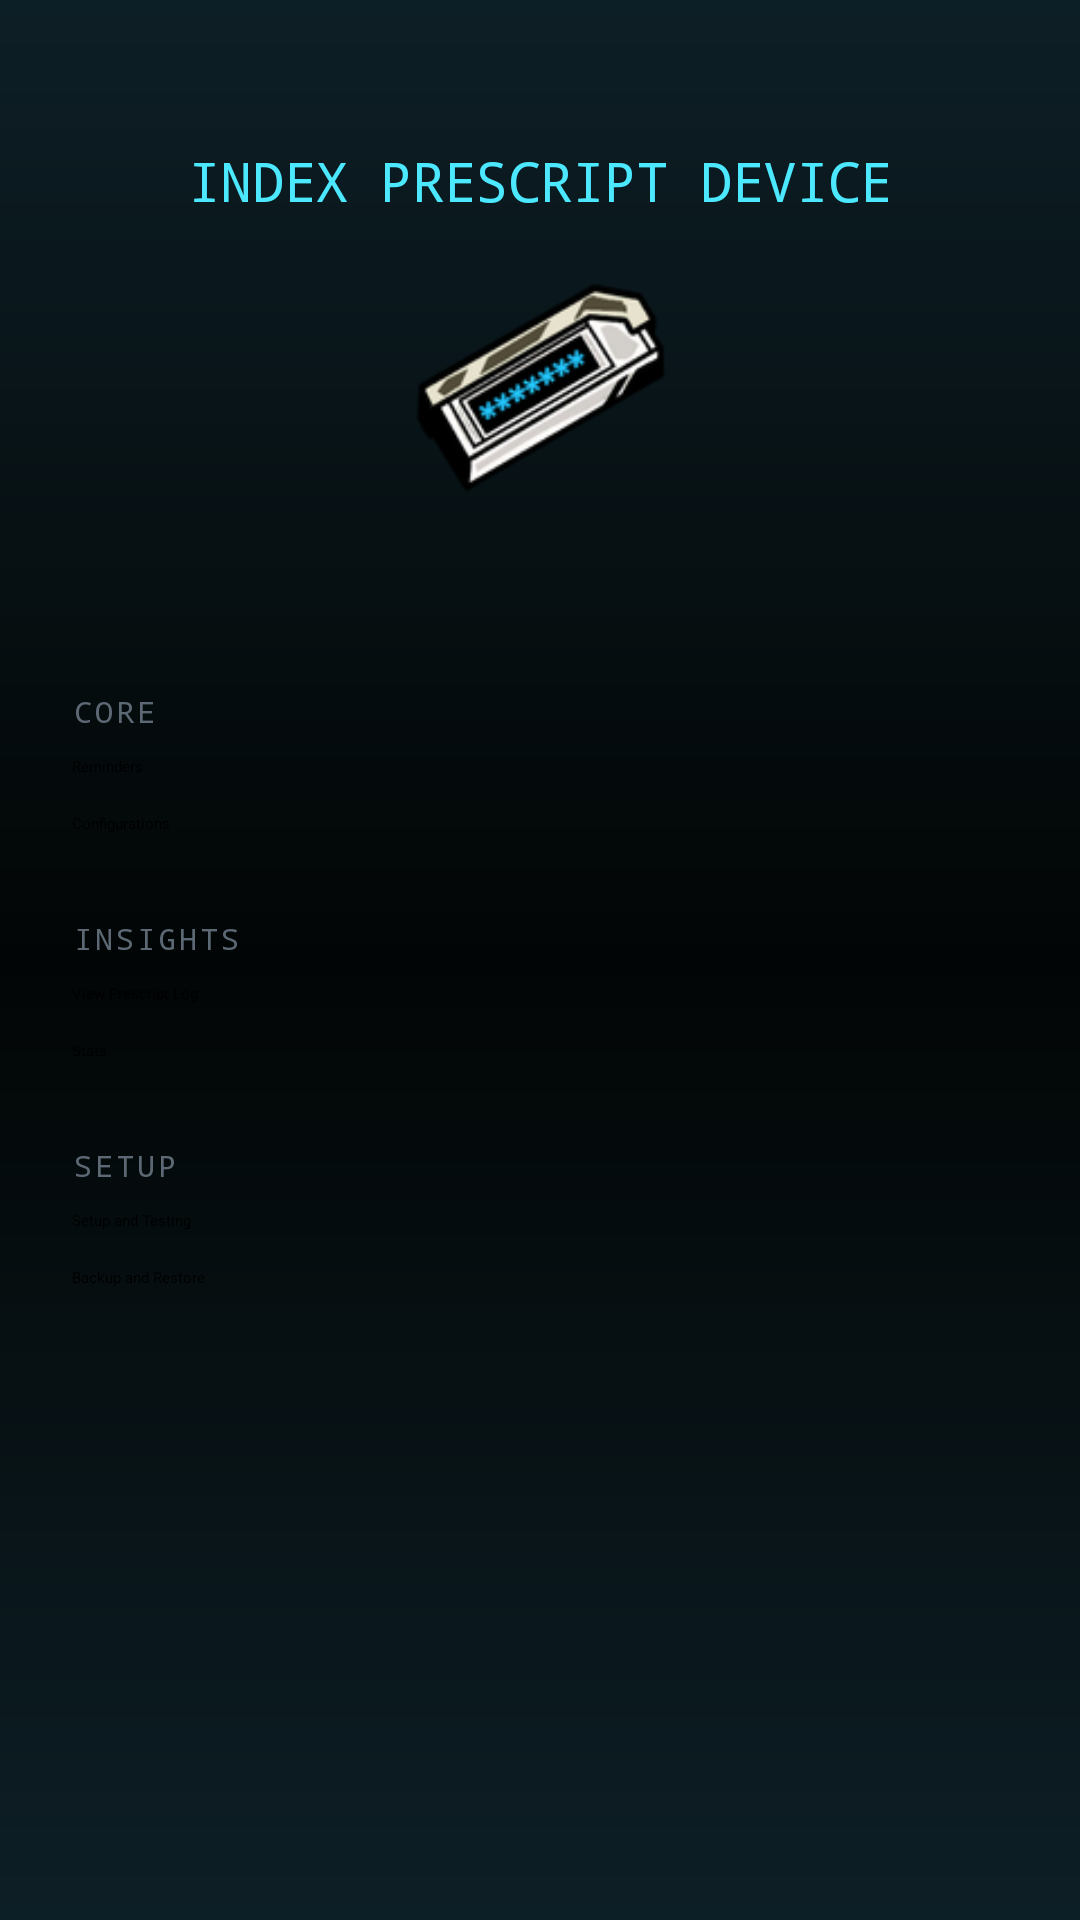

This screen was rendered from an Android layout file. Write that file and the resources it references.
<!-- AndroidManifest.xml: application theme Theme.PrescriptBeeper -->
<!-- res/layout/activity_main.xml -->
<?xml version="1.0" encoding="utf-8"?>
<ScrollView xmlns:android="http://schemas.android.com/apk/res/android"
    android:layout_width="match_parent"
    android:layout_height="match_parent"
    android:fitsSystemWindows="true"
    android:background="@drawable/bg_app_wallpaper">

    <LinearLayout
        android:layout_width="match_parent"
        android:layout_height="wrap_content"
        android:orientation="vertical"
        android:gravity="center_horizontal"
        android:paddingStart="24dp"
        android:paddingEnd="24dp"
        android:paddingBottom="24dp"
        android:paddingTop="48dp">

        <TextView
            android:layout_width="wrap_content"
            android:layout_height="wrap_content"
            android:text="INDEX PRESCRIPT DEVICE"
            android:textColor="#4be8ff"
            android:textSize="18sp"
            android:fontFamily="monospace"
            android:layout_marginBottom="12dp" />

        <ImageView
            android:layout_width="90dp"
            android:layout_height="90dp"
            android:src="@drawable/icdeviceicon"
            android:layout_marginBottom="24dp" />

        <Switch
            android:id="@+id/switchEnabled"
            android:layout_width="wrap_content"
            android:layout_height="wrap_content"
            android:text="Prescripts Active"
            android:textColor="#4be8ff"
            android:fontFamily="monospace"
            android:layout_marginBottom="32dp" />


        <TextView
            android:id="@+id/tvPermissionsMissing"
            android:layout_width="wrap_content"
            android:layout_height="wrap_content"
            android:text="⚠ Permissions Missing"
            android:textColor="#ff3b5c"
            android:textSize="11sp"
            android:fontFamily="monospace"
            android:visibility="gone"
            android:layout_marginBottom="8dp" />

        <TextView
            android:id="@+id/tvNoAppsWatched"
            android:layout_width="wrap_content"
            android:layout_height="wrap_content"
            android:text="⚠ No Apps Watched"
            android:textColor="#ff3b5c"
            android:textSize="11sp"
            android:fontFamily="monospace"
            android:visibility="gone"
            android:layout_marginBottom="20dp" />

        <TextView
            android:id="@+id/tvUpdateAvailable"
            android:layout_width="wrap_content"
            android:layout_height="wrap_content"
            android:text="⬆ Update Available"
            android:textColor="#4be8ff"
            android:textSize="11sp"
            android:fontFamily="monospace"
            android:visibility="gone"
            android:layout_marginBottom="20dp" />

        <TextView
            android:layout_width="match_parent"
            android:layout_height="wrap_content"
            android:text="CORE"
            android:textColor="#5c6975"
            android:textSize="10sp"
            android:letterSpacing="0.1"
            android:fontFamily="monospace"
            android:layout_marginBottom="8dp" />

        <Button
            android:id="@+id/btnOpenReminders"
            android:layout_width="match_parent"
            android:layout_height="wrap_content"
            android:text="Reminders"
            android:layout_marginBottom="12dp" />

        <Button
            android:id="@+id/btnOpenConfigurations"
            android:layout_width="match_parent"
            android:layout_height="wrap_content"
            android:text="Configurations"
            android:layout_marginBottom="28dp" />

        <TextView
            android:layout_width="match_parent"
            android:layout_height="wrap_content"
            android:text="INSIGHTS"
            android:textColor="#5c6975"
            android:textSize="10sp"
            android:letterSpacing="0.1"
            android:fontFamily="monospace"
            android:layout_marginBottom="8dp" />

        <Button
            android:id="@+id/btnViewLog"
            android:layout_width="match_parent"
            android:layout_height="wrap_content"
            android:text="View Prescript Log"
            android:layout_marginBottom="12dp" />

        <Button
            android:id="@+id/btnWeeklySummary"
            android:layout_width="match_parent"
            android:layout_height="wrap_content"
            android:text="Stats"
            android:layout_marginBottom="28dp" />

        <TextView
            android:layout_width="match_parent"
            android:layout_height="wrap_content"
            android:text="SETUP"
            android:textColor="#5c6975"
            android:textSize="10sp"
            android:letterSpacing="0.1"
            android:fontFamily="monospace"
            android:layout_marginBottom="8dp" />

        <Button
            android:id="@+id/btnOpenSetup"
            android:layout_width="match_parent"
            android:layout_height="wrap_content"
            android:text="Setup and Testing"
            android:layout_marginBottom="12dp" />

        <Button
            android:id="@+id/btnOpenBackupRestore"
            android:layout_width="match_parent"
            android:layout_height="wrap_content"
            android:text="Backup and Restore" />

    </LinearLayout>

</ScrollView>
<!-- resources referenced by this layout -->
<resources>
  <!-- drawable bg_app_wallpaper (drawable) -->
  <?xml version="1.0" encoding="utf-8"?>
  <shape xmlns:android="http://schemas.android.com/apk/res/android">
      <gradient
          android:type="linear"
          android:angle="90"
          android:startColor="#0d1f26"
          android:centerColor="#020505"
          android:endColor="#0d1f26"
          android:centerY="0.5" />
  </shape>
  <!-- drawable icdeviceicon: png bitmap (drawable, 15957 bytes) -->
  <style name="Theme.PrescriptBeeper" parent="Base.Theme.PrescriptBeeper">
          <item name="materialButtonStyle">@style/Widget.PrescriptBeeper.Button</item>
      </style>
  <style name="Base.Theme.PrescriptBeeper" parent="Theme.Material3.DayNight.NoActionBar">
          
      </style>
  <style name="Widget.PrescriptBeeper.Button" parent="Widget.Material3.Button.OutlinedButton">
          <item name="backgroundTint">#10181c</item>
          <item name="strokeColor">#35d7f0</item>
          <item name="strokeWidth">2dp</item>
          <item name="cornerRadius">8dp</item>
          <item name="android:textColor">#4be8ff</item>
          <item name="android:fontFamily">monospace</item>
          <item name="android:textAllCaps">false</item>
          <item name="android:paddingTop">14dp</item>
          <item name="android:paddingBottom">14dp</item>
      </style>
</resources>
